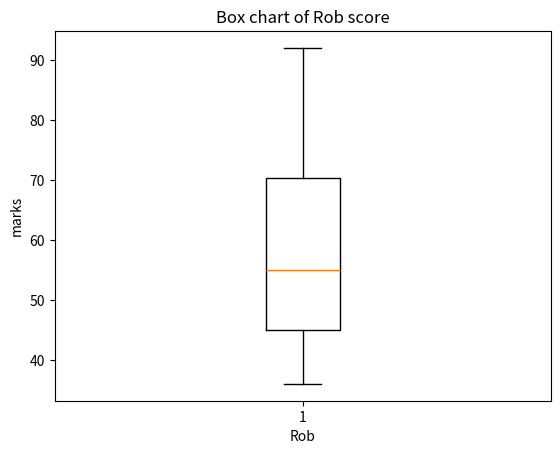

Reproduce this figure in Python.
import matplotlib.pyplot as plt
import numpy as np
print("Rob's marks in this course is:")
marks=[45,36,86,57,53,92,65,45]
a=sorted(marks)
print(a)#print a list of sorted value for marks.

plt.boxplot(marks)
plt.title("Box chart of Rob score")
plt.xlabel("Rob")
plt.ylabel("marks")
plt.show()#Show the boxplot.
averange=np.mean(marks)
message="Rob's averange marks is "+str(averange)+"."
print(message)
if averange<60:
    print("He cannot pass the course.")
else:
    print("He can pass the course.")#Judge whether rob can pass the course.

